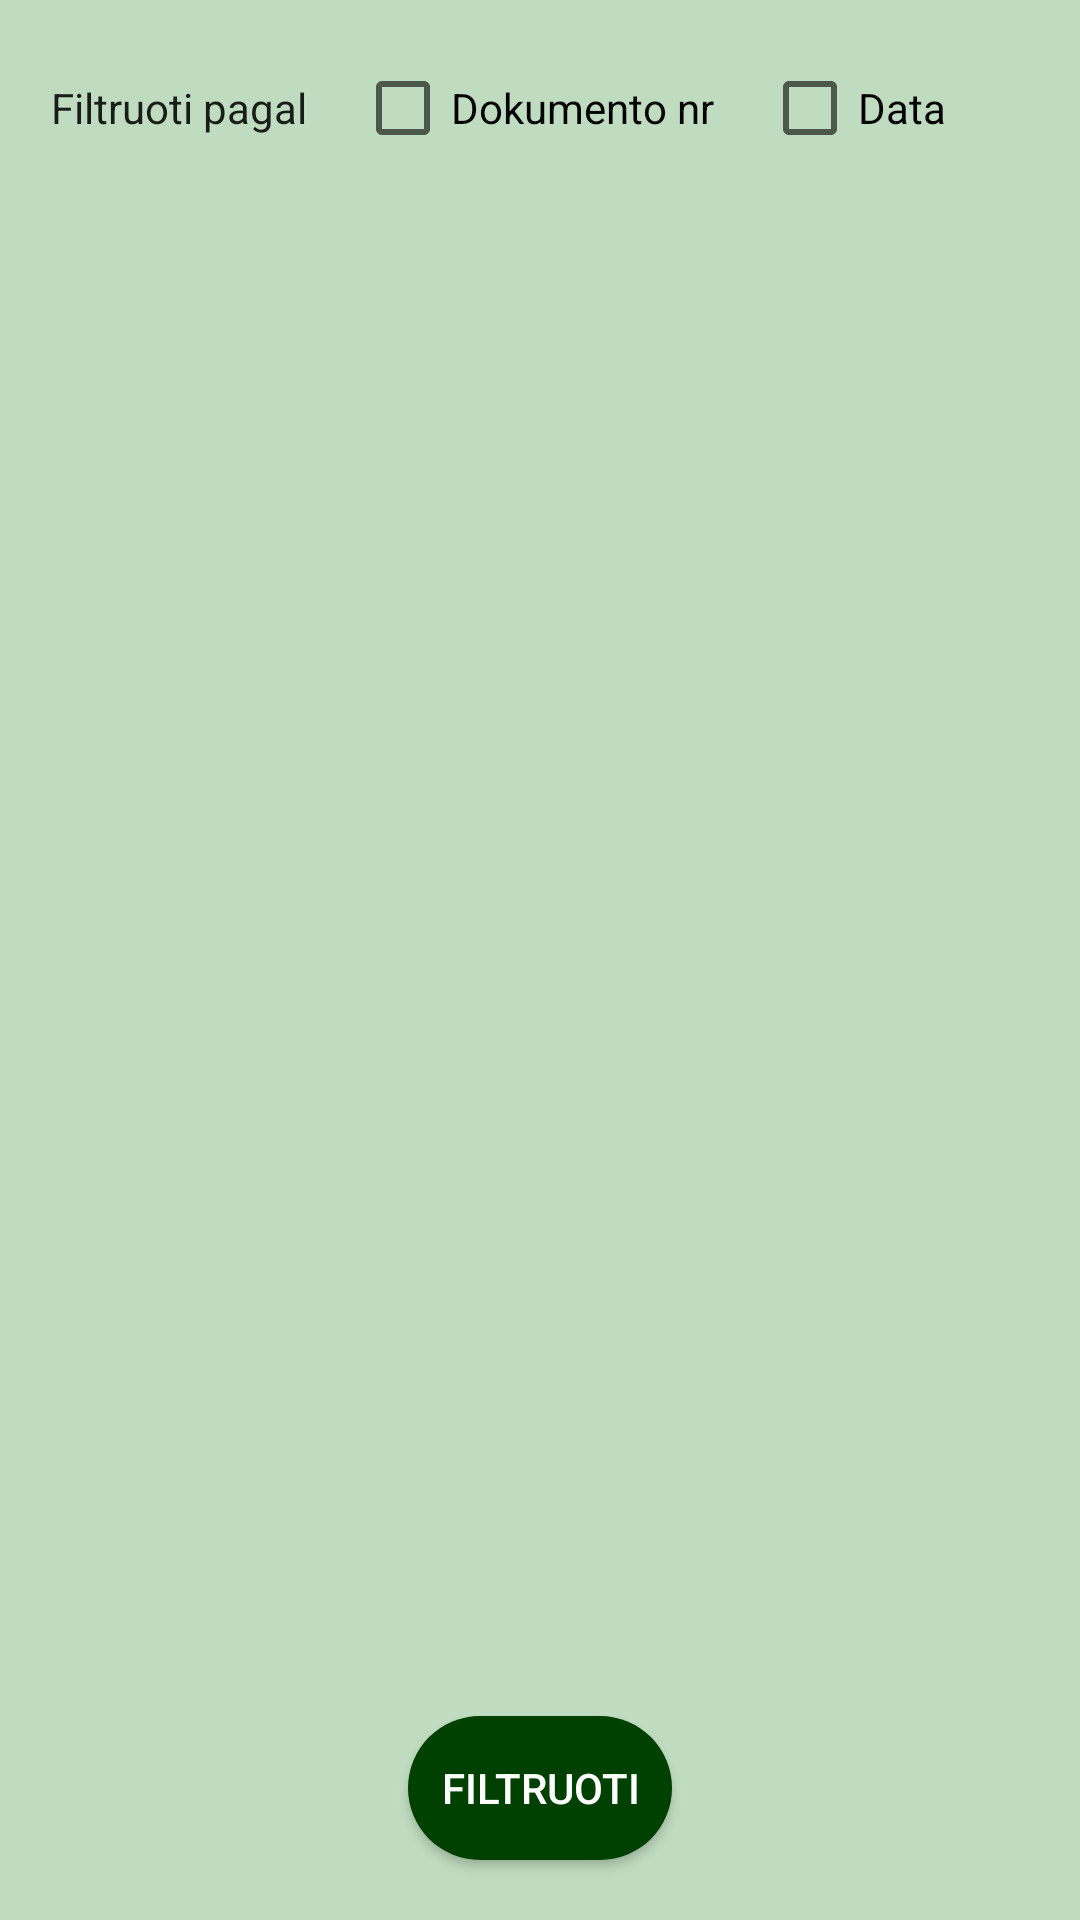

This screen was rendered from an Android layout file. Write that file and the resources it references.
<!-- AndroidManifest.xml: application theme AppTheme -->
<!-- res/layout/archive.xml -->
<?xml version="1.0" encoding="utf-8"?>
<RelativeLayout
    xmlns:android="http://schemas.android.com/apk/res/android"
    xmlns:tools="http://schemas.android.com/tools"
    android:layout_width="match_parent"
    android:layout_height="match_parent"
    android:background="@color/background">

    <CheckBox
        android:id="@+id/checkboxdoknr"
        android:layout_width="wrap_content"
        android:layout_height="wrap_content"
        android:layout_centerHorizontal="true"
        android:layout_toRightOf="@id/textView8"
        android:layout_marginTop="20dp"
        android:layout_marginLeft="16dp"
        android:text="Dokumento nr" />

    <CheckBox
        android:id="@+id/checkboxdate"
        android:layout_width="wrap_content"
        android:layout_height="wrap_content"
        android:layout_marginTop="20dp"
        android:layout_toRightOf="@id/checkboxdoknr"
        android:layout_marginLeft="16dp"
        android:text="Data" />

    <TextView
        android:id="@+id/textView8"
        android:layout_width="wrap_content"
        android:layout_height="wrap_content"
        android:layout_alignBaseline="@+id/checkboxdoknr"
        android:layout_alignBottom="@+id/checkboxdoknr"
        android:layout_alignParentLeft="true"
        android:layout_alignParentStart="true"
        android:layout_marginLeft="17dp"
        android:layout_marginTop="25dp"
        android:text="Filtruoti pagal"
        android:textAppearance="@android:style/TextAppearance.Material" />

    <EditText
        android:id="@+id/editdatefrom"
        android:layout_width="170dp"
        android:layout_height="wrap_content"
        android:layout_alignLeft="@+id/textView8"
        android:layout_alignParentBottom="true"
        android:layout_alignStart="@+id/textView8"
        android:layout_marginBottom="149dp"
        android:clickable="true"
        android:ems="10"
        android:focusable="false"
        android:hint="data nuo"
        android:inputType="date"
        android:visibility="invisible"
        tools:layout_editor_absoluteX="122dp"
        tools:layout_editor_absoluteY="208dp" />

    <EditText
        android:id="@+id/editdateto"
        android:layout_width="170dp"
        android:layout_height="wrap_content"
        android:layout_alignBaseline="@+id/editdatefrom"
        android:layout_alignBottom="@+id/editdatefrom"
        android:layout_alignLeft="@+id/editdatefrom"
        android:layout_alignStart="@+id/editdatefrom"
        android:layout_marginLeft="197dp"
        android:layout_marginStart="197dp"
        android:ems="10"
        android:focusable="false"
        android:hint="data iki"
        android:inputType="textPersonName"
        android:visibility="invisible" />

    <EditText
        android:id="@+id/editdoknr"
        android:layout_width="wrap_content"
        android:layout_height="wrap_content"
        android:layout_alignLeft="@+id/editdatefrom"
        android:layout_alignStart="@+id/editdatefrom"
        android:layout_below="@+id/checkboxdoknr"
        android:layout_marginTop="93dp"
        android:ems="10"
        android:hint="Dokumento nr"
        android:inputType="textPersonName"
        android:visibility="invisible" />

    <Button
        android:id="@+id/buttonfilterarchive"
        android:layout_width="wrap_content"
        android:layout_height="wrap_content"
        android:textColor="#FFFFFF"
        android:background="@drawable/rounded_button"
        android:layout_alignParentBottom="true"
        android:layout_centerHorizontal="true"
        android:layout_marginBottom="20dp"
        android:text="Filtruoti" />


</RelativeLayout>
<!-- resources referenced by this layout -->
<resources>
  <color name="background">#C0DCC0</color>
  <!-- drawable rounded_button (drawable) -->
  <?xml version="1.0" encoding="utf-8"?>
  <shape xmlns:android="http://schemas.android.com/apk/res/android"
      android:shape="rectangle">
  
  
      <solid android:color="@color/colorPrimary"></solid>
      <corners android:radius="150dp"></corners>
  
  </shape>
  <style name="AppTheme" parent="Theme.AppCompat.Light.DarkActionBar">
          
          <item name="colorPrimary">@color/colorPrimary</item>
          <item name="colorPrimaryDark">@color/colorPrimaryDark</item>
          <item name="colorAccent">@color/colorAccent</item>
  
      </style>
  <color name="colorPrimary">#004000</color>
  <color name="colorPrimaryDark">#000000</color>
  <color name="colorAccent">#004000</color>
</resources>
